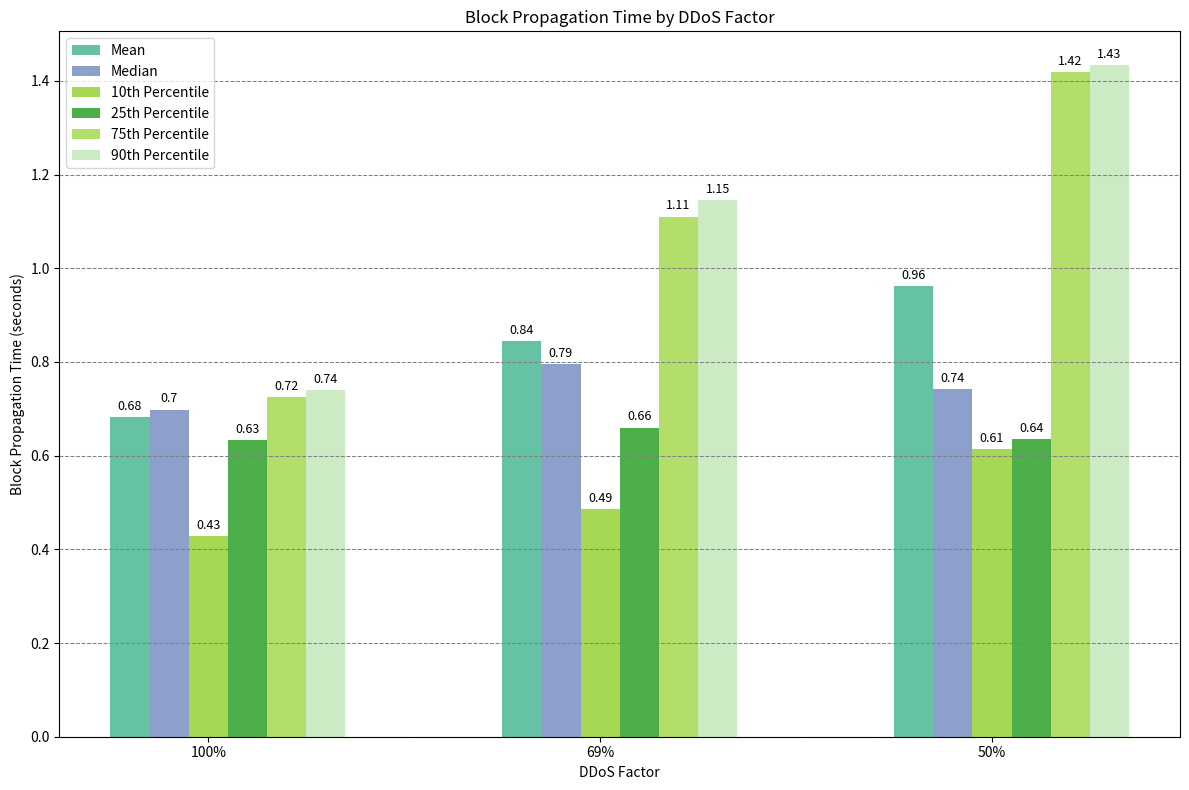

Recreate this plot in Python.
import numpy as np
import matplotlib.pyplot as plt

# Define the delay factors and their corresponding block propagation times
delay_factors = ['1', '1.44', '2']
delay_factors_ddos = ['100%', '69%', '50%']
mean_block_propagation_times = [0.682688, 0.844055, 0.961979]
median_block_propagation_times = [0.698389, 0.794625, 0.742569]
percentile_10_block_propagation_times = [0.428493, 0.485031, 0.614742]
percentile_25_block_propagation_times = [0.633678, 0.660058, 0.635831]
percentile_75_block_propagation_times = [0.724939, 1.11043, 1.41952]
percentile_90_block_propagation_times = [0.739222, 1.14542, 1.43402]

x = np.arange(len(delay_factors))  # the label locations
width = 0.1  # the width of the bars

fig, ax = plt.subplots(figsize=(12, 8), facecolor='white')
rects1 = ax.bar(x - width*2, mean_block_propagation_times, width, label='Mean', color='#66c2a5')
rects2 = ax.bar(x - width, median_block_propagation_times, width, label='Median', color='#8da0cb')
rects3 = ax.bar(x, percentile_10_block_propagation_times, width, label='10th Percentile', color='#a6d854')
rects4 = ax.bar(x + width, percentile_25_block_propagation_times, width, label='25th Percentile', color='#4daf4a')
rects5 = ax.bar(x + width*2, percentile_75_block_propagation_times, width, label='75th Percentile', color='#b3de69')
rects6 = ax.bar(x + width*3, percentile_90_block_propagation_times, width, label='90th Percentile', color='#ccebc5')

# Add some text for labels, title and custom x-axis tick labels, etc.
ax.set_xlabel('DDoS Factor')
ax.set_ylabel('Block Propagation Time (seconds)')
ax.set_title('Block Propagation Time by DDoS Factor')
ax.set_xticks(x)
ax.set_xticklabels(delay_factors_ddos)
ax.legend()

# Function to automatically label each bar
def autolabel(rects):
    for rect in rects:
        height = rect.get_height()
        ax.annotate('{}'.format(round(height, 2)),
                    xy=(rect.get_x() + rect.get_width() / 2, height),
                    xytext=(0, 3),  # 3 points vertical offset
                    textcoords="offset points",
                    ha='center', va='bottom', fontsize=9)

# Apply the function to each bar set
autolabel(rects1)
autolabel(rects2)
autolabel(rects3)
autolabel(rects4)
autolabel(rects5)
autolabel(rects6)

fig.tight_layout()
plt.grid(axis='y', linestyle='--', color='grey', linewidth=0.75)
plt.show()

